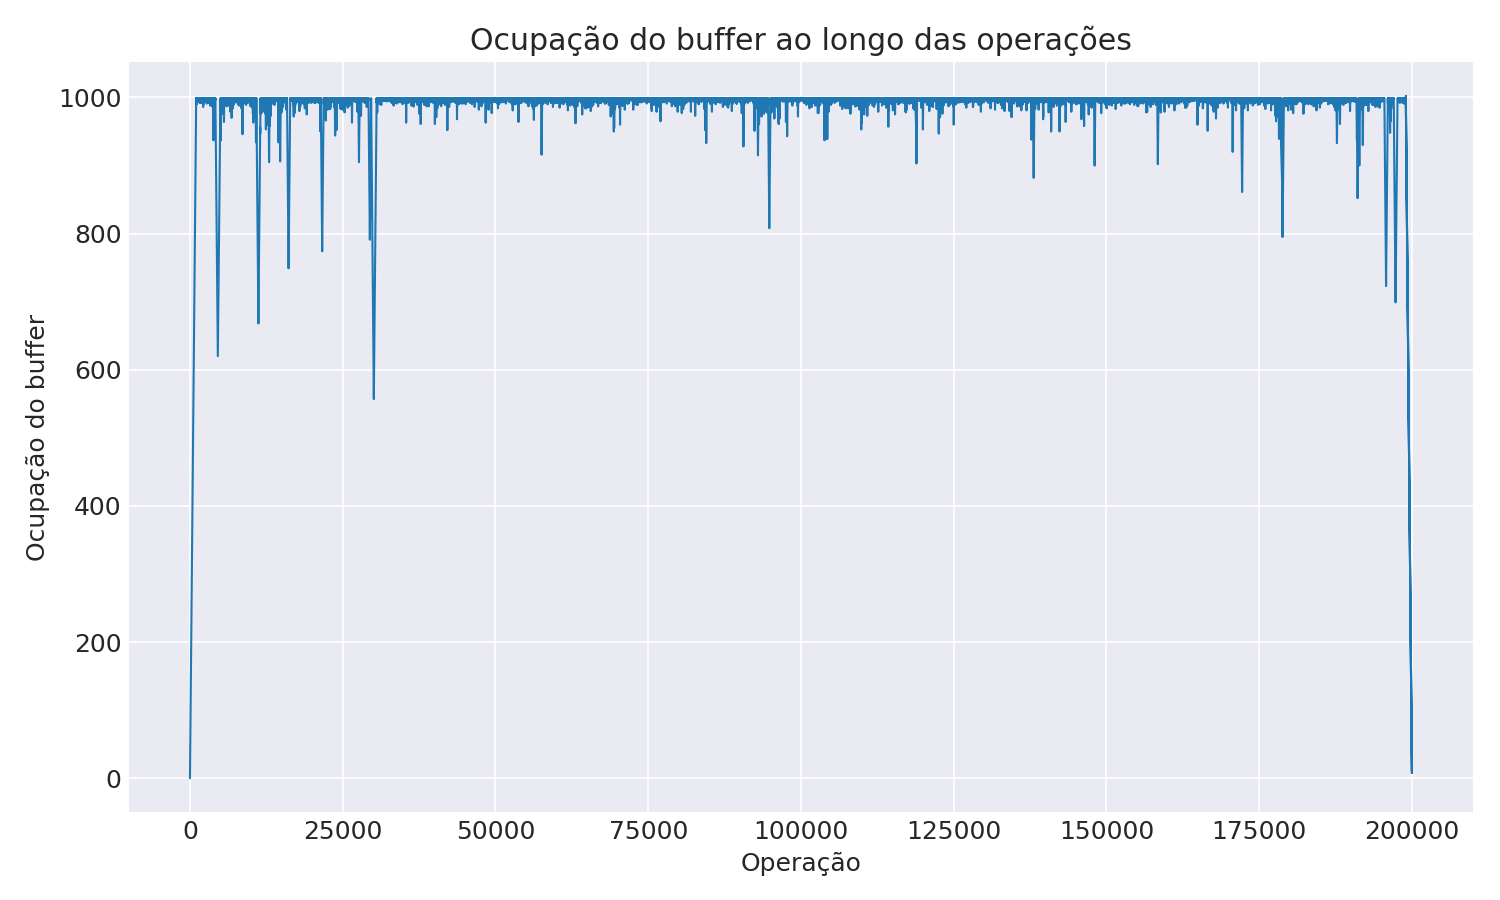

Data behind this chart, as committed beside it:
operacao, ocupacao
0, 0
1, 1
2, 2
3, 3
4, 4
5, 5
6, 6
7, 7
8, 8
9, 9
10, 9
11, 8
12, 7
13, 6
14, 5
15, 4
16, 3
17, 2
18, 2
19, 3
20, 4
21, 5
22, 6
23, 7
24, 8
25, 9
26, 9
27, 8
28, 7
29, 6
30, 5
31, 4
32, 3
33, 1
34, 0
35, 0
36, 0
37, 0
38, 0
39, 0
40, 0
41, 1
42, 1
43, 0
44, 0
45, 1
46, 2
47, 3
48, 4
49, 5
50, 6
51, 7
52, 8
53, 9
54, 9
55, 9
56, 9
57, 8
58, 8
59, 8
... 199,940 more rows
